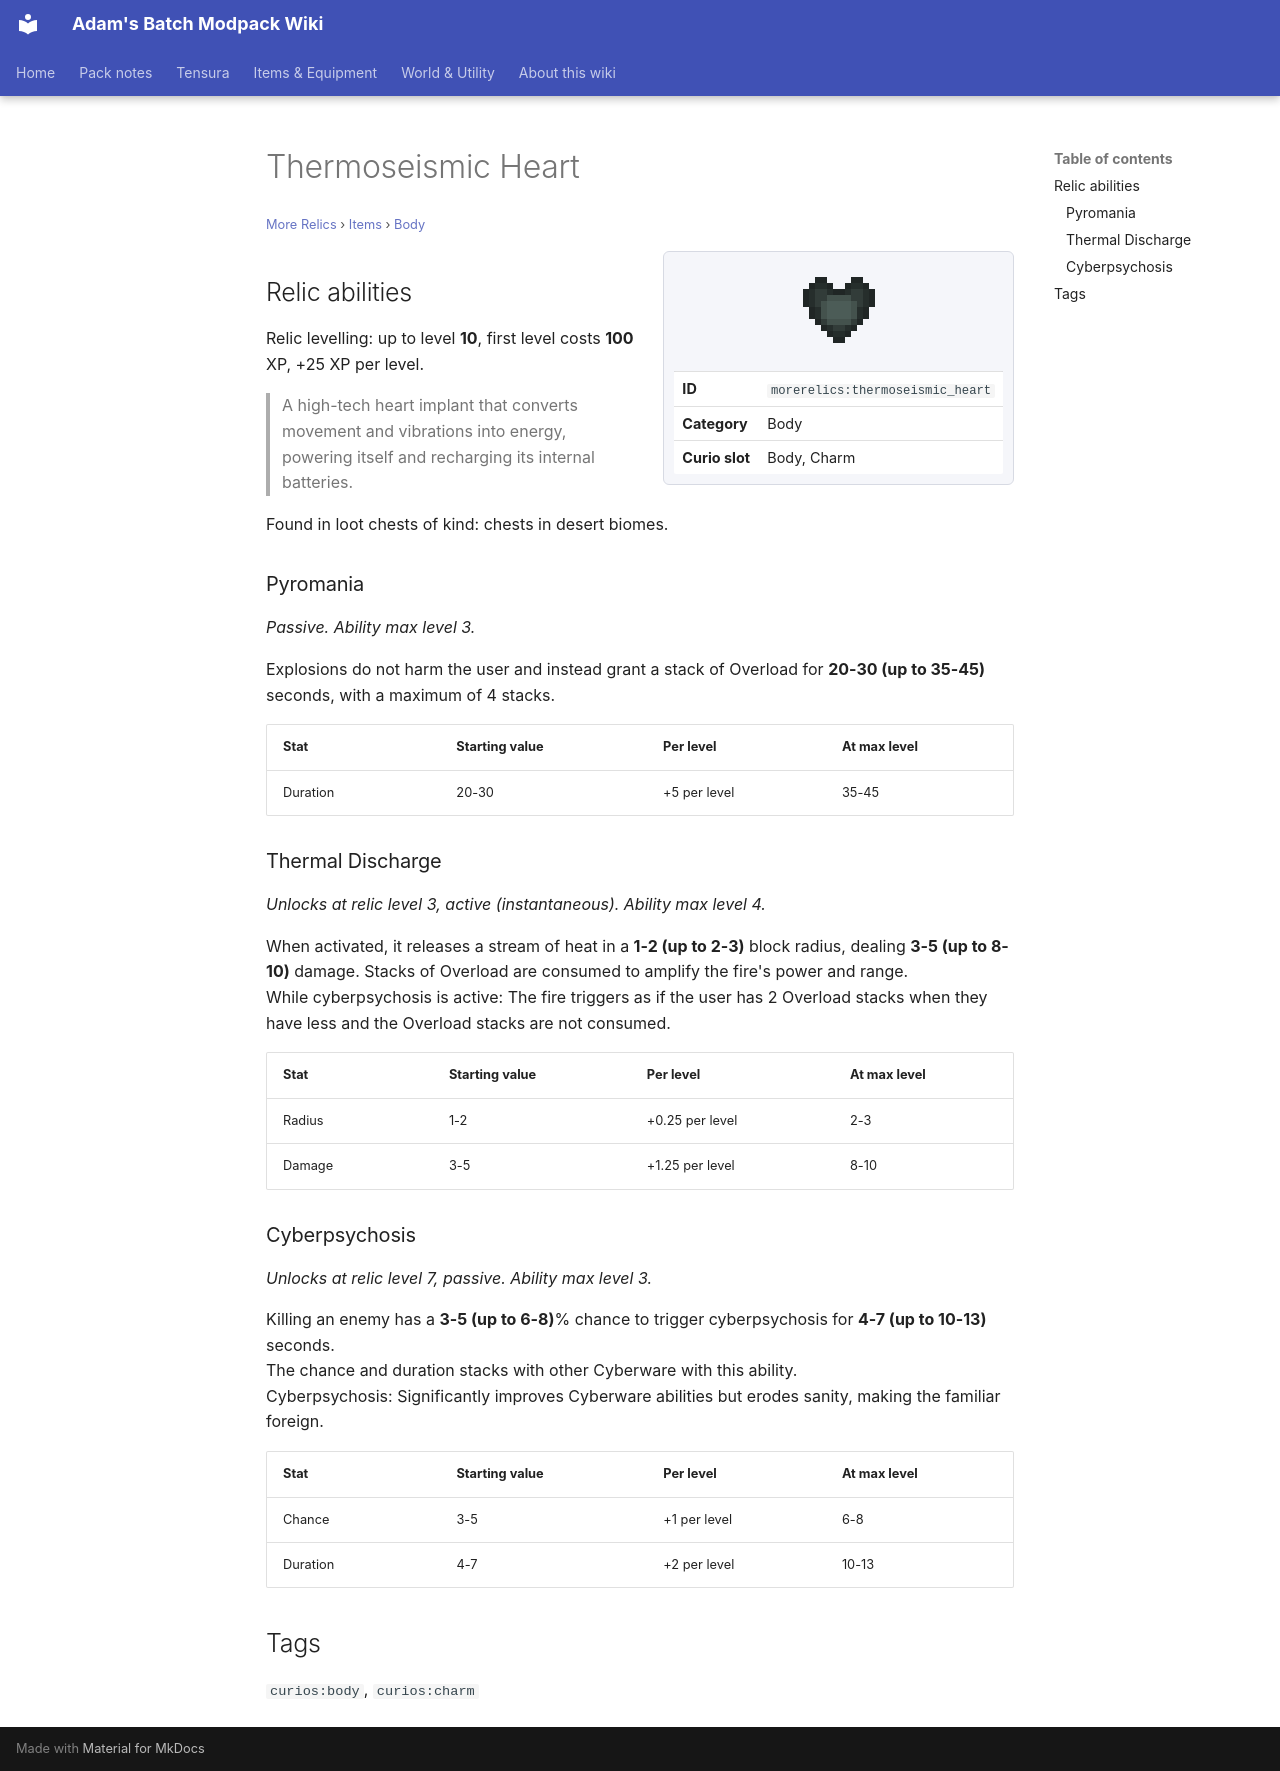

repository: Proteus-Nell/Adams-Batch-MC-Modpack-Wiki · page: more-relics/items/body/thermoseismic-heart/index.html · generator: mkdocs

# Thermoseismic Heart

<small>[More Relics](../../index.md) &rsaquo; [Items](../index.md) &rsaquo; [Body](index.md)</small>

<div class="infobox" markdown>

![Thermoseismic Heart](../../../assets/icons/morerelics/item/thermoseismic_heart.png)

| | |
|---|---|
| **ID** | `morerelics:thermoseismic_heart` |
| **Category** | Body |
| **Curio slot** | Body, Charm |

</div>

## Relic abilities

Relic levelling: up to level **10**, first level costs **100** XP, +25 XP per level.

> A high-tech heart implant that converts movement and vibrations into energy, powering itself and recharging its internal batteries.

Found in loot chests of kind: chests in desert biomes.

### Pyromania

*Passive. Ability max level 3.*

Explosions do not harm the user and instead grant a stack of Overload for **20-30 (up to 35-45)** seconds, with a maximum of 4 stacks.

| Stat | Starting value | Per level | At max level |
|---|---|---|---|
| Duration | 20-30 | +5 per level | 35-45 |

### Thermal Discharge

*Unlocks at relic level 3, active (instantaneous). Ability max level 4.*

When activated, it releases a stream of heat in a **1-2 (up to 2-3)** block radius, dealing **3-5 (up to 8-10)** damage. Stacks of Overload are consumed to amplify the fire's power and range.  
While cyberpsychosis is active: The fire triggers as if the user has 2 Overload stacks when they have less and the Overload stacks are not consumed.

| Stat | Starting value | Per level | At max level |
|---|---|---|---|
| Radius | 1-2 | +0.25 per level | 2-3 |
| Damage | 3-5 | +1.25 per level | 8-10 |

### Cyberpsychosis

*Unlocks at relic level 7, passive. Ability max level 3.*

Killing an enemy has a **3-5 (up to 6-8)**% chance to trigger cyberpsychosis for **4-7 (up to 10-13)** seconds.  
The chance and duration stacks with other Cyberware with this ability.  
Cyberpsychosis: Significantly improves Cyberware abilities but erodes sanity, making the familiar foreign.

| Stat | Starting value | Per level | At max level |
|---|---|---|---|
| Chance | 3-5 | +1 per level | 6-8 |
| Duration | 4-7 | +2 per level | 10-13 |

## Tags

`curios:body`, `curios:charm`
